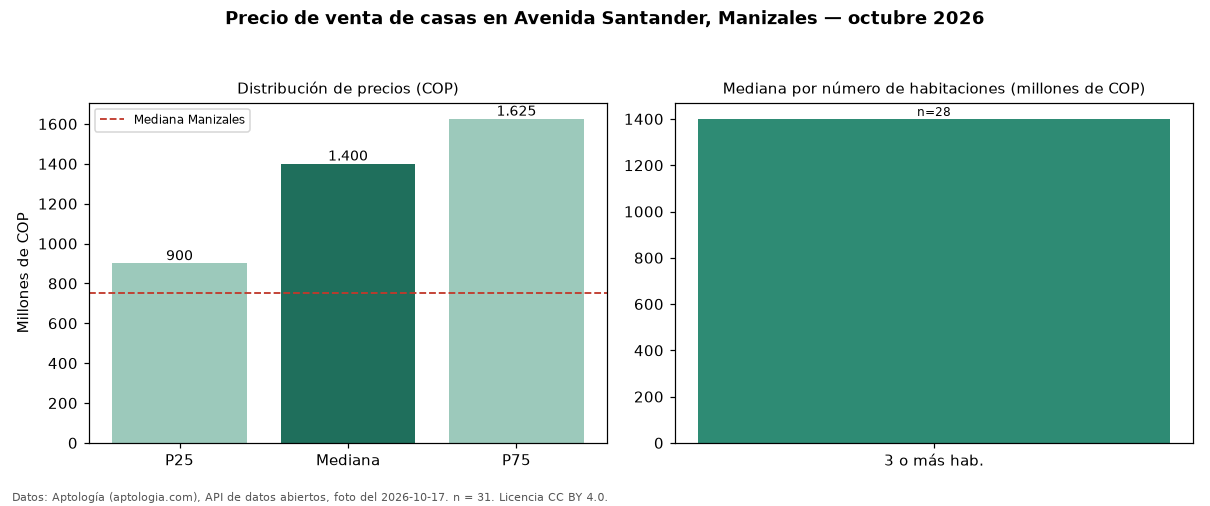

Source data for this figure (header and first rows):
seccion, metrica, valor_cop, n
precio, p25, 900000000, 31
precio, mediana, 1400000000, 31
precio, p75, 1625000000, 31
precio, minimo, 400000000, 31
precio, maximo, 2300000000, 31
parqueadero, avisos_con_parqueadero, 16, 31
parqueadero, mediana_con_parqueadero, 1500000000, 16
habitaciones, 3+, 1400000000, 28
ciudad, mediana_ciudad, 750000000, 
fuente, fecha_foto, 2026-10-17, 
fuente, atribucion, https://www.aptologia.com/casas-en-venta…, 
